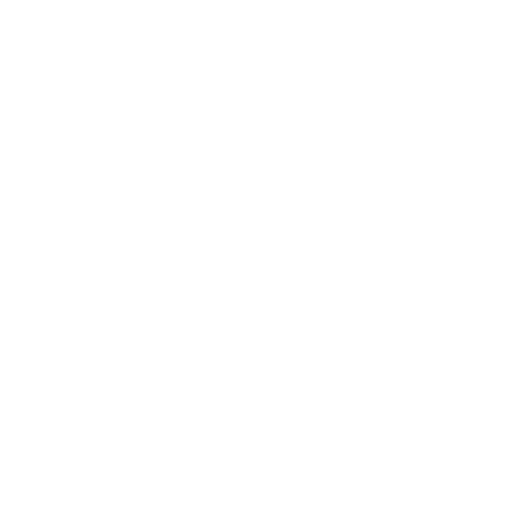
t = 0.00 s
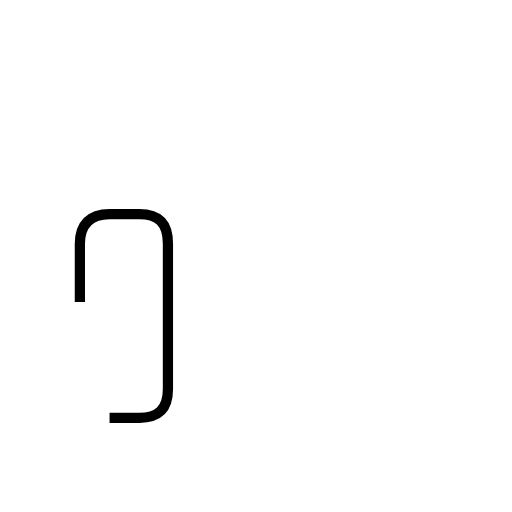
t = 1.19 s
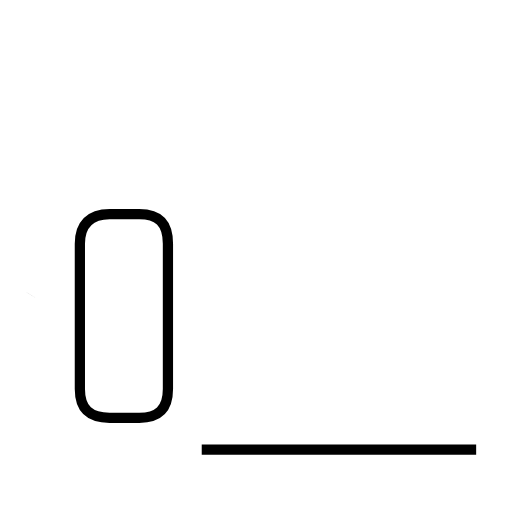
t = 2.39 s
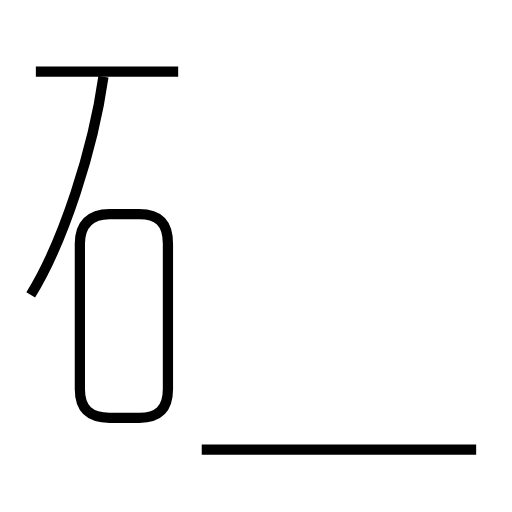
t = 3.48 s
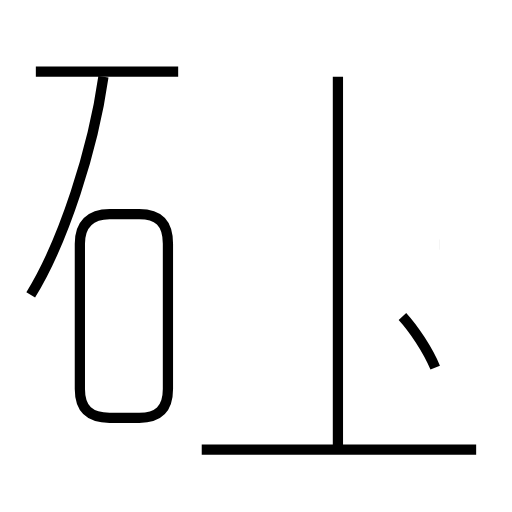
t = 4.75 s
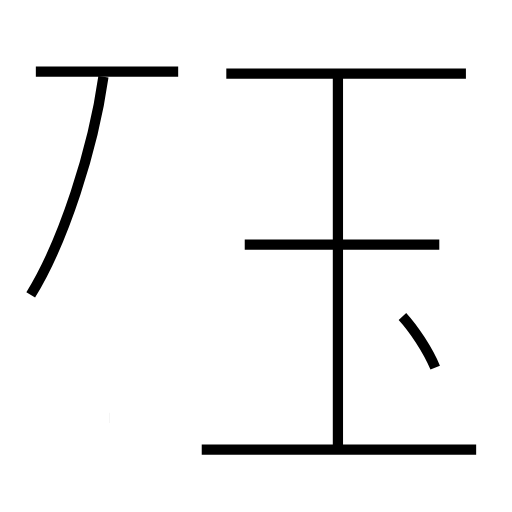
t = 6.02 s

The animated SVG that drew these frames (rendered in a browser with its animation timeline set to each time). Animation: 8 SMIL elements (animate=8); one cycle of 6.02 s.

<?xml version='1.0' encoding='utf-8'?>
<svg viewBox="0.0 -6.0 50.0 50.0" version="1.1" xmlns="http://www.w3.org/2000/svg"><rect x="-1000" y="-1000" width="2000" height="2000" stroke="white" fill="white" /><g style="fill:none;stroke:#000000;stroke-width:1"><path d="M 10.7 -3.2 L 13.6 -3.2 C 15.4 -3.2 16.4 -4.0 16.4 -6.0 L 16.4 -20.2 C 16.4 -22.3 15.4 -23.1 13.6 -23.1 L 10.7 -23.1 C 8.8 -23.1 7.8 -22.1 7.8 -20.2 L 7.8 -6.0 C 7.8 -4.0 8.8 -3.2 10.7 -3.2 Z " transform="translate(0.0 38.0)" stroke-dasharray="52.75528019549722" stroke-dashoffset="52.75528019549722"><animate attributeName="stroke-dashoffset" from="52.75528019549722" to="0" dur="1.5826584058649165s" begin="0s; anim_end.end" fill="freeze" id="anim0" /></path><path d="M 46.5 -0.1 L 19.7 -0.1 " transform="translate(0.0 38.0)" stroke-dasharray="26.8" stroke-dashoffset="26.8"><animate attributeName="stroke-dashoffset" from="26.8" to="0" dur="0.8039999999999999s" begin="anim0.end" fill="freeze" id="anim1" /></path><path d="M 3.0 -15.2 C 6.2 -20.4 9.1 -29.4 10.1 -36.5 " transform="translate(0.0 38.0)" stroke-dasharray="22.580071537141862" stroke-dashoffset="22.580071537141862"><animate attributeName="stroke-dashoffset" from="22.580071537141862" to="0" dur="0.6774021461142559s" begin="anim1.end" fill="freeze" id="anim2" /></path><path d="M 17.4 -37.0 L 3.5 -37.0 " transform="translate(0.0 38.0)" stroke-dasharray="13.899999999999999" stroke-dashoffset="13.899999999999999"><animate attributeName="stroke-dashoffset" from="13.899999999999999" to="0" dur="0.4169999999999999s" begin="anim2.end" fill="freeze" id="anim3" /></path><path d="M 33.0 -0.2 L 33.0 -36.5 " transform="translate(0.0 38.0)" stroke-dasharray="36.3" stroke-dashoffset="36.3"><animate attributeName="stroke-dashoffset" from="36.3" to="0" dur="1.089s" begin="anim3.end" fill="freeze" id="anim4" /></path><path d="M 42.5 -8.1 C 41.8 -9.8 40.4 -11.9 39.3 -13.1 " transform="translate(0.0 38.0)" stroke-dasharray="5.9609313363551415" stroke-dashoffset="5.9609313363551415"><animate attributeName="stroke-dashoffset" from="5.9609313363551415" to="0" dur="0.17882794009065422s" begin="anim4.end" fill="freeze" id="anim5" /></path><path d="M 42.9 -20.1 L 23.9 -20.1 " transform="translate(0.0 38.0)" stroke-dasharray="19.0" stroke-dashoffset="19.0"><animate attributeName="stroke-dashoffset" from="19.0" to="0" dur="0.57s" begin="anim5.end" fill="freeze" id="anim6" /></path><path d="M 45.5 -36.8 L 22.1 -36.8" transform="translate(0.0 38.0)" stroke-dasharray="23.4" stroke-dashoffset="23.4"><animate attributeName="stroke-dashoffset" from="23.4" to="0" dur="0.702s" begin="anim6.end" fill="freeze" id="anim_end" /></path></g></svg>
